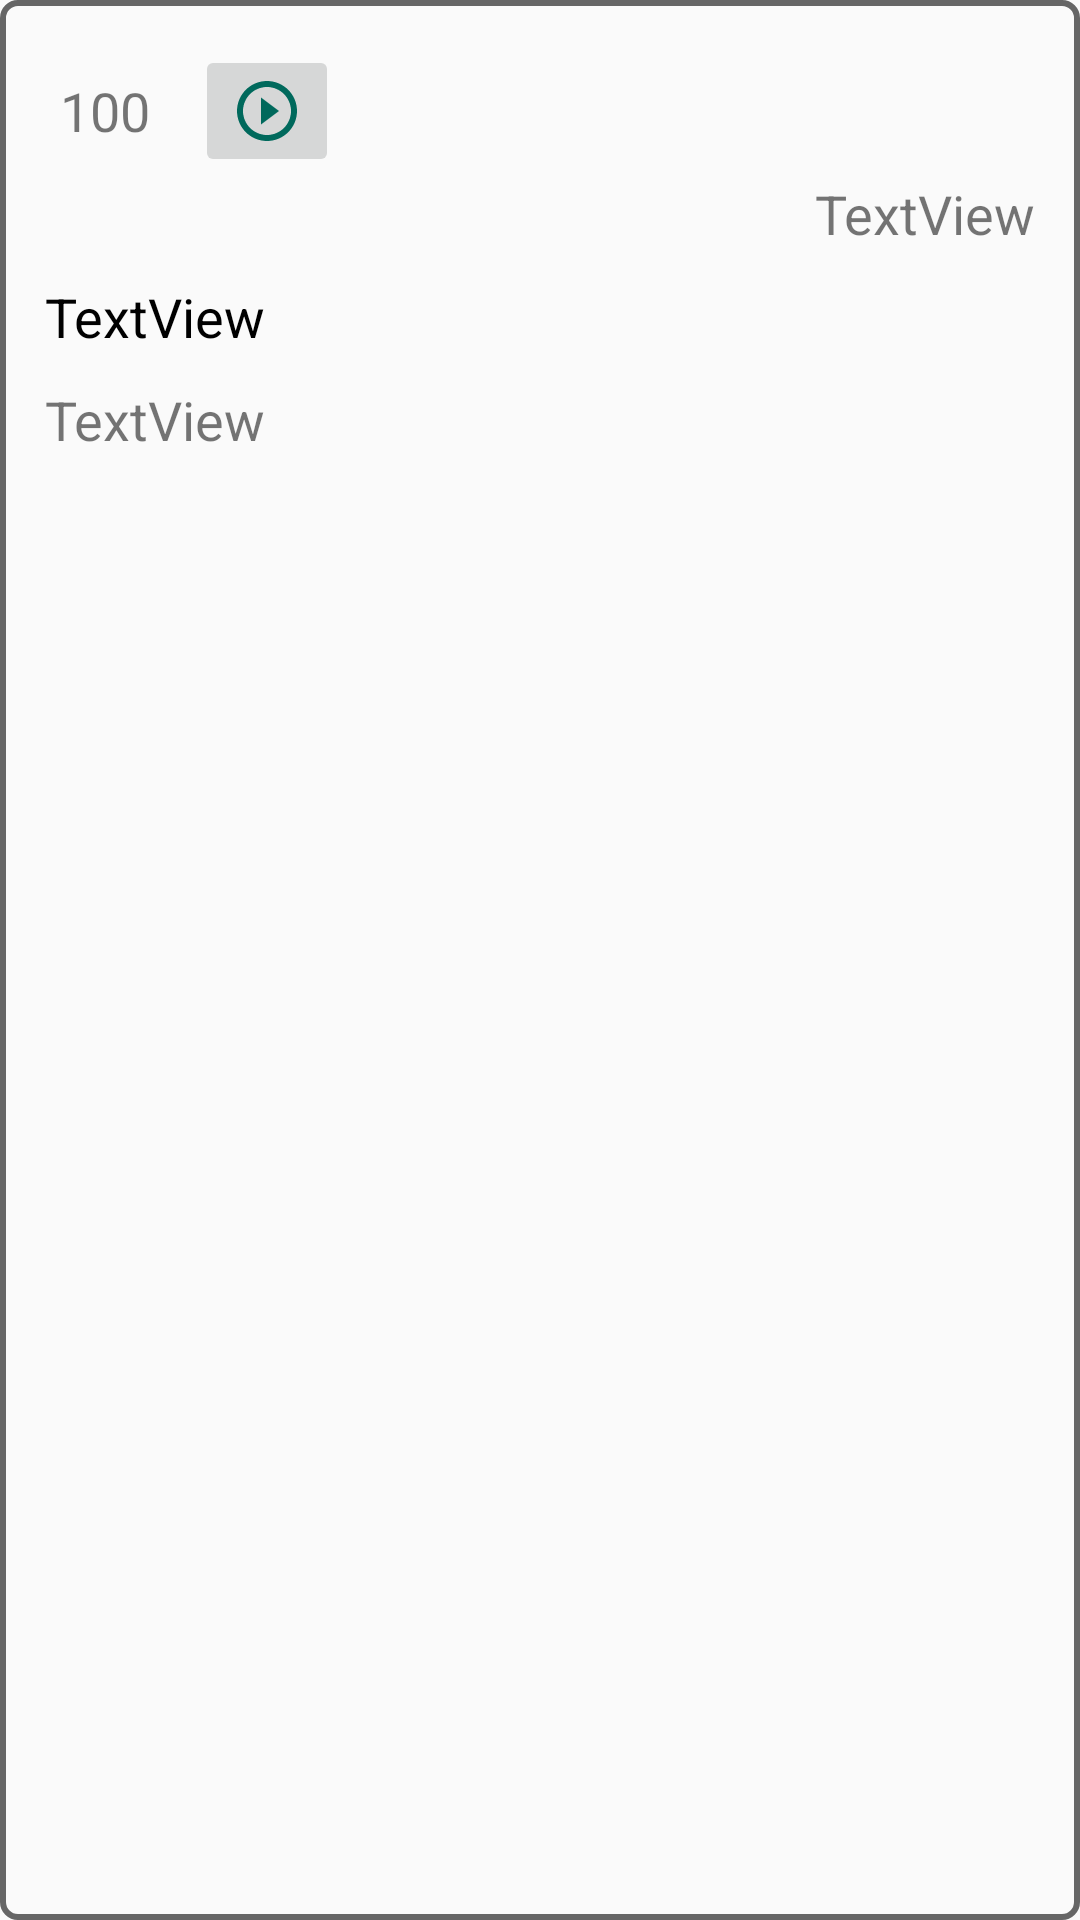

Reconstruct the res/layout file that produces this screen, plus the resources it refers to.
<!-- AndroidManifest.xml: application theme AppTheme -->
<!-- res/layout/custom_list_un_kuran.xml -->
<?xml version="1.0" encoding="utf-8"?>
<android.support.design.widget.CoordinatorLayout xmlns:android="http://schemas.android.com/apk/res/android"
    xmlns:app="http://schemas.android.com/apk/res-auto"
    android:layout_width="match_parent"
    android:layout_height="wrap_content"
    android:layout_margin="10dp"
    android:background="@drawable/bg_drawable"
    android:gravity="left"
    android:padding="15dp">

    <android.support.v7.widget.LinearLayoutCompat
        android:layout_width="match_parent"
        android:layout_height="wrap_content"
        android:orientation="vertical">

        <LinearLayout
            android:layout_width="match_parent"
            android:layout_height="match_parent"
            android:gravity="left|center"
            android:orientation="horizontal">

            <TextView
                android:id="@+id/textView30"
                android:layout_width="wrap_content"
                android:layout_height="wrap_content"
                android:layout_margin="5dp"
                android:text="100"
                android:textSize="18sp" />

            <ImageButton
                android:id="@+id/imageButton15"
                android:layout_width="wrap_content"
                android:layout_height="wrap_content"
                android:layout_marginLeft="10dp"
                android:foregroundGravity="center"
                android:src="@drawable/play" />

        </LinearLayout>

        <LinearLayout
            android:layout_width="match_parent"
            android:layout_height="wrap_content"
            android:layout_marginBottom="10dp"
            android:gravity="center"
            android:orientation="horizontal">

            <TextView
                android:id="@+id/textView33"
                android:layout_width="wrap_content"
                android:layout_height="wrap_content"
                android:layout_weight="1"
                android:gravity="right"
                android:text="TextView"
                android:textSize="18sp" />

        </LinearLayout>

        <TextView
            android:id="@+id/textView34"
            android:layout_width="match_parent"
            android:layout_height="wrap_content"
            android:layout_marginBottom="10dp"
            android:layout_weight="1"
            android:text="TextView"
            android:textColor="#000"
            android:textSize="18sp" />

        <TextView
            android:id="@+id/textView35"
            android:layout_width="match_parent"
            android:layout_height="wrap_content"
            android:text="TextView"
            android:textSize="18sp" />

    </android.support.v7.widget.LinearLayoutCompat>

</android.support.design.widget.CoordinatorLayout>
<!-- resources referenced by this layout -->
<resources>
  <!-- drawable bg_drawable (drawable) -->
  <?xml version="1.0" encoding="utf-8"?>
  <shape
      xmlns:android="http://schemas.android.com/apk/res/android"
      android:shape="rectangle" >
      <corners
          android:radius="5dp"/>
      <padding
          android:bottom="7px"
          android:left="4px"
          android:right="4px"
          android:top="7px" />
      <stroke
          android:width="2dp"
  
          android:color="#666666" />
  </shape>
  <!-- drawable play (drawable) -->
  <vector xmlns:android="http://schemas.android.com/apk/res/android"
          android:width="24dp"
          android:height="24dp"
          android:viewportWidth="24.0"
          android:viewportHeight="24.0">
      <path
          android:fillColor="#00695c"
          android:pathData="M10,16.5l6,-4.5 -6,-4.5v9zM12,2C6.48,2 2,6.48 2,12s4.48,10 10,10 10,-4.48 10,-10S17.52,2 12,2zM12,20c-4.41,0 -8,-3.59 -8,-8s3.59,-8 8,-8 8,3.59 8,8 -3.59,8 -8,8z"/>
  </vector>
  <style name="AppTheme" parent="Theme.AppCompat.Light.DarkActionBar">
          
          <item name="colorPrimary">@color/colorPrimary</item>
          <item name="colorPrimaryDark">@color/colorPrimaryDark</item>
          <item name="colorAccent">@color/colorAccent</item>
          <item name="windowActionBar">false</item>
          <item name="windowNoTitle">true</item>
      </style>
  <color name="colorPrimary">#f9660b</color>
  <color name="colorPrimaryDark">#33f90b</color>
  <color name="colorAccent">#990003</color>
</resources>
